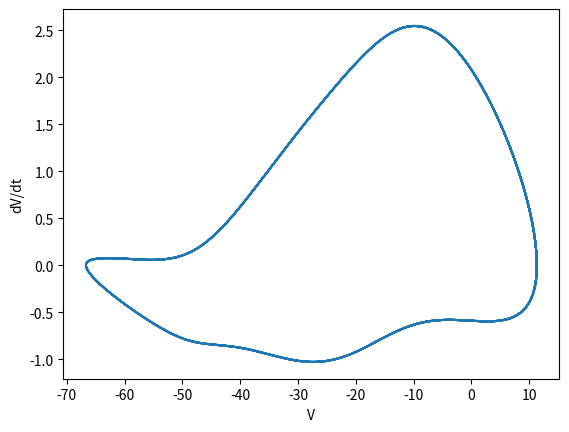

Here is the Python script that generated this plot:
import numpy as np
import matplotlib.pyplot as plt
import bisect
from scipy.integrate import odeint
#####################################################################################################
# This Input file was set to create a phase-plane graph of v vs dv.
#####################################################################################################

#####Gating variable equations and individual current equations
def dzdt(a,b,z):
    hill=a/(a+b)
    timeC=1/(a+b)
    rVal=(hill-z)/timeC
    return rVal
def am(Vm):
    max_a_m = 1
    a_m = max_a_m * ((Vm + 47) / (1 - np.exp(-(Vm + 47) / 10)))

    return a_m
def an(Vm):
    a_n=0.01*(Vm+55)/(1-np.exp(-(Vm+55/10)))
    return a_n

def As(v):
    a_s=0.05*(v+28)/(1-np.exp(-(v+28)/5))
    return a_s

def bs(v):
    b_s=0.00025*np.exp(-(v+28)/14.93)
    return b_s

def bn(Vm):
    bn=0.125*np.exp((-Vm+65)/80)
    return bn

def bm(Vm):
    max_b_m = 40
    b_m = max_b_m * np.exp(-(Vm + 72) / 17.86)

    return b_m

def ah(Vm):
    max_a_h = 0.0085
    a_h = max_a_h * np.exp(-(Vm + 71) / 5.43)

    return a_h

def bh(Vm):
    max_b_h = 2.5
    b_h = max_b_h / (1 + np.exp(-(Vm + 10) / 12.2))

    return b_h


def ad(Vm):
    max_a_d = 0.005
    a_d = max_a_d * ((Vm + 34) / (1 - np.exp(-(Vm + 34) / 10)))

    return a_d

def bd(Vm):
    max_b_d = 0.05
    b_d = max_b_d * (np.exp(-(Vm + 34) / 6.67))

    return b_d

def not_d(Vm):
    ### d' variable needed for the slow inward current
    not_d = 1/(1+np.exp(-(Vm+15)/6.67))

    return not_d

def af(Vm):
    max_a_f = 0.002468
    a_f = max_a_f * np.exp(-(Vm + 47) / 20)

    return a_f

def bf(Vm):
    max_b_f = 0.05
    b_f = max_b_f / (1 + np.exp(-(Vm + 13) / 11.49))

    return b_f


def ax1(Vm):
    max_a_x1 = 0.0025
    a_x1 = (max_a_x1 * np.exp((Vm + 30) / 12.11)) / (1 + np.exp((Vm + 30) / 50))

    return a_x1

def bx1(Vm):
    max_b_x1 = 0.0065
    b_x1 = max_b_x1 * (np.exp(-(Vm - 20) / 16.67)) / (1 + np.exp(-(Vm - 20) / 25))

    return b_x1

def l_bar_x1(Vm):
    l_bar = 2.25 * ((np.exp((Vm + 95)/25)-1)/(np.exp((Vm + 45)/25)))

    return l_bar




def ay(Vm):
    #Polynomial Regression
    w=0.03375000000000002



    if isinstance(Vm,float)==True:
        a = [1.4557319134e-12,4.0945641782e-10,4.6549818992e-08,2.4903140216e-06,6.1460577425e-05,4.7453248494e-04,\
             2.5019715465e-03]
        a_y = a[0]*Vm**6+a[1]*Vm**5+a[2]*Vm**4+a[3]*Vm**3+a[4]*Vm**2+a[5]*Vm+a[6]
        if a_y <= 0:
            a_y = 0.00001
    else:
        a = [1.4557319134e-12,4.0945641782e-10,4.6549818992e-08,2.4903140216e-06,6.1460577425e-05,4.7453248494e-04,\
             2.5019715465e-03]
        a_y = a[0]*Vm**6+a[1]*Vm**5+a[2]*Vm**4+a[3]*Vm**3+a[4]*Vm**2+a[5]*Vm+a[6]
        for i in range(len(Vm)):
            if a_y[i] <= 0:
                a_y[i] = 0.00001        
    

    a_y = a_y*w
    #Modified version of the original equation
    #max_a_y = 0.00005
    #a_y = (max_a_y * np.exp(-(Vm + 14.25) / 14.93))/3
    return a_y

def by(Vm):

    #Polynomial Regression
    w=0.03375000000000002
    
    if isinstance(Vm,float)==True:

        a = [3.5607174324e-13,3.9587887660e-11,-6.9345321240e-09,-8.8541673551e-07,4.5605591007e-05,9.4190808268e-03,\
             3.3771510156e-01]
        b_y = a[0]*Vm**6+a[1]*Vm**5+a[2]*Vm**4+a[3]*Vm**3+a[4]*Vm**2+a[5]*Vm+a[6]
        if b_y <= 0:
            b_y = 0.00001
    else:
        a = [3.5607174324e-13,3.9587887660e-11,-6.9345321240e-09,-8.8541673551e-07,4.5605591007e-05,9.4190808268e-03,\
            3.3771510156e-01]
        b_y = a[0]*Vm**6+a[1]*Vm**5+a[2]*Vm**4+a[3]*Vm**3+a[4]*Vm**2+a[5]*Vm+a[6]
        for i in range(len(Vm)):
            if b_y[i] <= 0:
                b_y[i] = 0.00001
    b_y = b_y*w    
    
    #Modified version of the original equation
    #max_b_y = 0.001
    #b_y = (max_b_y * (Vm + 14.25) / (1 - np.exp(-(Vm + 14.25) / 5)))/3
    
    return b_y

#####Time-independent background potassium current (I_k1)

def i_k1(Vm):
    IPot=1.3*(np.exp((Vm+110)/25)-1)/(np.exp((Vm+60)/12.5)+np.exp((Vm+60)/25))+\
         0.26*(Vm+30)/(1-np.exp(-(Vm+30)/25))
    return IPot

#Parameters
gNa = 4.4
gnNa = 0.066
gSi = 0.5175
gnSi = 0.161
gfNa = 1.2
ENa = 40
ESi = 70
EK = -93
Cm = 6
I = 0
parameters = [gNa, gnNa, gSi, gnSi, gfNa, ENa, ESi, EK, Cm, I]



###Pacemaker Function

def PacemakerODE(state, t, parameters):
    gNa = parameters[0]
    gnNa = parameters[1]
    gSi = parameters[2]
    gnSi = parameters[3]
    gfNa = parameters[4]
    ENa = parameters[5]
    ESi = parameters[6]
    EK = parameters[7]
    Cm = parameters[8]
    I = parameters[9]



    v = state[0]
    d = state[1]
    f = state[2]
    m = state[3]
    h = state[4]
    x1 = state[5]
    y = state[6]



    Isi = (gSi * d * f + gnSi * not_d(v)) * (v - ESi)
    Ina = (gNa * (m**3)*h + gnNa) * (v - ENa)
    Ix1 = x1 * l_bar_x1(v)
    Ik1 = i_k1(v)
    If = (y**2 * gfNa) * (v - ENa) + (v-EK) * y**2 * (-120/EK)
    Ii = Isi + Ina + Ix1 + Ik1 + If + I 
    dv = -Ii/Cm


    dd = (ad(v) * (1-d)) - (bd(v) * d)
    df = (af(v) * (1-f)) - (bf(v) * f)
    dm = (am(v) * (1-m)) - (bm(v) * m)
    dh = (ah(v) * (1-h)) - (bh(v) * h)
    dx1 = (ax1(v) * (1-x1)) - (bx1(v) * x1)
    dy = (ay(v) * (1-y)) - (by(v) * y)
    rstate = [dv, dd, df, dm, dh, dx1, dy]
    return rstate

#Function to find individual current values of PacemakerODE
def currentVals(state, t, parameters):
    gNa = parameters[0]
    gnNa = parameters[1]
    gSi = parameters[2]
    gnSi = parameters[3]
    gfNa = parameters[4]
    ENa = parameters[5]
    ESi = parameters[6]
    EK = parameters[7]
    Cm = parameters[8]
    I = parameters[9]


    v = state[0]
    d = state[1]
    f = state[2]
    m = state[3]
    h = state[4]
    x1 = state[5]
    y = state[6]


    Isi = (gSi * d * f + gnSi * not_d(v)) * (v - ESi)
    Ina = (gNa * (m**3)*h + gnNa) * (v - ENa)
    Ix1 = x1 * l_bar_x1(v)
    Ik1 = i_k1(v)
    If = y**2*(gfNa * (v - ENa) + (v-EK) * (-120/EK))
    Ii = Isi + Ina + Ix1 + Ik1 + If + I 
    return [Isi,Ina,Ix1,Ik1,If,Ii]

#Function to find local maxima and cycle length
def cycle_len(t,s):
    logic1 = True
    localMax = [0]
    for i in range(2500,5000):
        if logic1 and s[i,0] > -20 and s[i,0] < s[(i-1),0]:
            localMax.append(i - 1)
            logic1=False
        elif s[i,0] > -20 and s[(i-1),0] < -20:
            logic1=True
    cyclelen = t[localMax[2]]-t[localMax[1]]
    return cyclelen,localMax

#Pulse function
def pulseFnc(s0,t,p,phase,stim):
    for x in [0,1]:
        if x == 0:
            tIndexL=bisect.bisect_left(t,phase)
            t1=t[0:tIndexL]
            tplot=t1
            s = odeint(PacemakerODE, s0, t1, args=(parameters,))
            stateFinal = s
        else:
            CycleValue=len(t)
            stimCycleValue=phase + 50
            tIndexR=bisect.bisect_left(t,CycleValue)
            tIndexStim=bisect.bisect_left(t,stimCycleValue)
            p[9] = stim
            t1=t[tIndexL:tIndexStim]
            tplot=np.append(tplot,t1)
            state1=s[-1,:]
            s = odeint(PacemakerODE, state1, t1, args=(parameters,))
            stateFinal = np.concatenate((stateFinal,s),axis=0)
            p[9]=0
            t1=t[tIndexStim:tIndexR]
            tplot=np.append(tplot,t1)
            state1=s[-1,:]
            s = odeint(PacemakerODE, state1, t1, args=(parameters,))
            stateFinal = np.concatenate((stateFinal,s),axis=0)
            tIndexL=tIndexR
    return stateFinal
            
#Function to find Time Constant
def timeC(a,b):
    r = 1/(a+b)
    return r

#Initial state
state0=[-1.26312652e+01,  6.73685294e-01,  5.28447665e-01,  9.60815694e-01,
  4.83891944e-07,  3.70080101e-02,  1.24208141e-01]
           
parameters[9] = 0

#Time
tmax = 2019
dt = 0.4
t = np.arange(0, tmax, dt)


#########################################################################################
# Phase Response Curves. Set HyperPolarYN to 1 for hyperpolarized phase-response curve or 0 for depolarized phase response
# Curve.
PhaseResetYN = 0
HyperPolarYN = 1
if HyperPolarYN == 1:
    PolPulse = [0.5,2.0,3.5]
elif HyperPolarYN == 0:
    PolPulse = [-0.6,-1.3,-1.9,-2.8]
if PhaseResetYN == 1:
    state = odeint(PacemakerODE, state0, t, args=(parameters,))
    cycleLength, localMx = cycle_len(t,state)
    print(cycleLength)
    phasePercent = np.arange(0.05,1,0.025)
    for w in PolPulse:
        print('now on '+str(w))
        phaseChange = np.zeros(len(phasePercent))
        for i in range(len(phasePercent)):
            phase = t[localMx[1]]+cycleLength*phasePercent[i]
            statePulsed = pulseFnc(state0,t,parameters,phase,w)
            cyclePulsedLength, localPulsedMx = cycle_len(t,statePulsed)
            phaseChange[i] = (cyclePulsedLength-cycleLength)/cycleLength*100
            
        plt.plot(phasePercent*100,phaseChange, 'o',label=str(w) + '\u03BC'+'A/c$m^2$')
    plt.legend()
    plt.ylabel('\u0394'+'$\phi$'+' (%)')
    plt.xlabel('% of Cycle ($\phi$)')
#############################################################################################

#############################################################################################
#v vs. dv
vdvYN = 1
if vdvYN == 1:
    state = odeint(PacemakerODE, state0, t, args=(parameters,))
    dstate=[[0,0,0,0,0,0,0]]
    for w in range(len(state[:,0])):
        d1state=[PacemakerODE(state[w,:],t,parameters)]
        dstate=np.concatenate((dstate,d1state),axis=0)
    plt.plot(state[:,0],dstate[1:,0])
    plt.ylabel('dV/dt')
    plt.xlabel('V')

#############################################################################################   

############################################################
# Currents
CurrentYN = 0
if CurrentYN == 1:
    parameters[9] = 0
    state = odeint(PacemakerODE, state0, t, args=(parameters,))
    dstate=[[0,0,0,0,0,0]]
    for w in range(len(state[:,0])):
        d1state=[currentVals(state[w,:],t,parameters)]
        dstate=np.concatenate((dstate,d1state),axis=0)
    Ilabels=['Isi','Ina','Ix1','Ik1','If','Ii']
    for w in range(0,5):
        plt.plot(t,dstate[1:,w],label=Ilabels[w])
    
    plt.legend()
    plt.ylabel('Current')
    plt.xlabel('t')
    plt.xlim(250,1250)


############################################################


############################################################
#Action potential
ActionPotentialYN = 0
if ActionPotentialYN == 1:
    state = odeint(PacemakerODE, state0, t, args=(parameters,))
    plt.plot(t,state[:,0])
    plt.ylabel('V')
    plt.xlabel('t')
    plt.xlim(250,1250)
#############################################################
plt.show()
